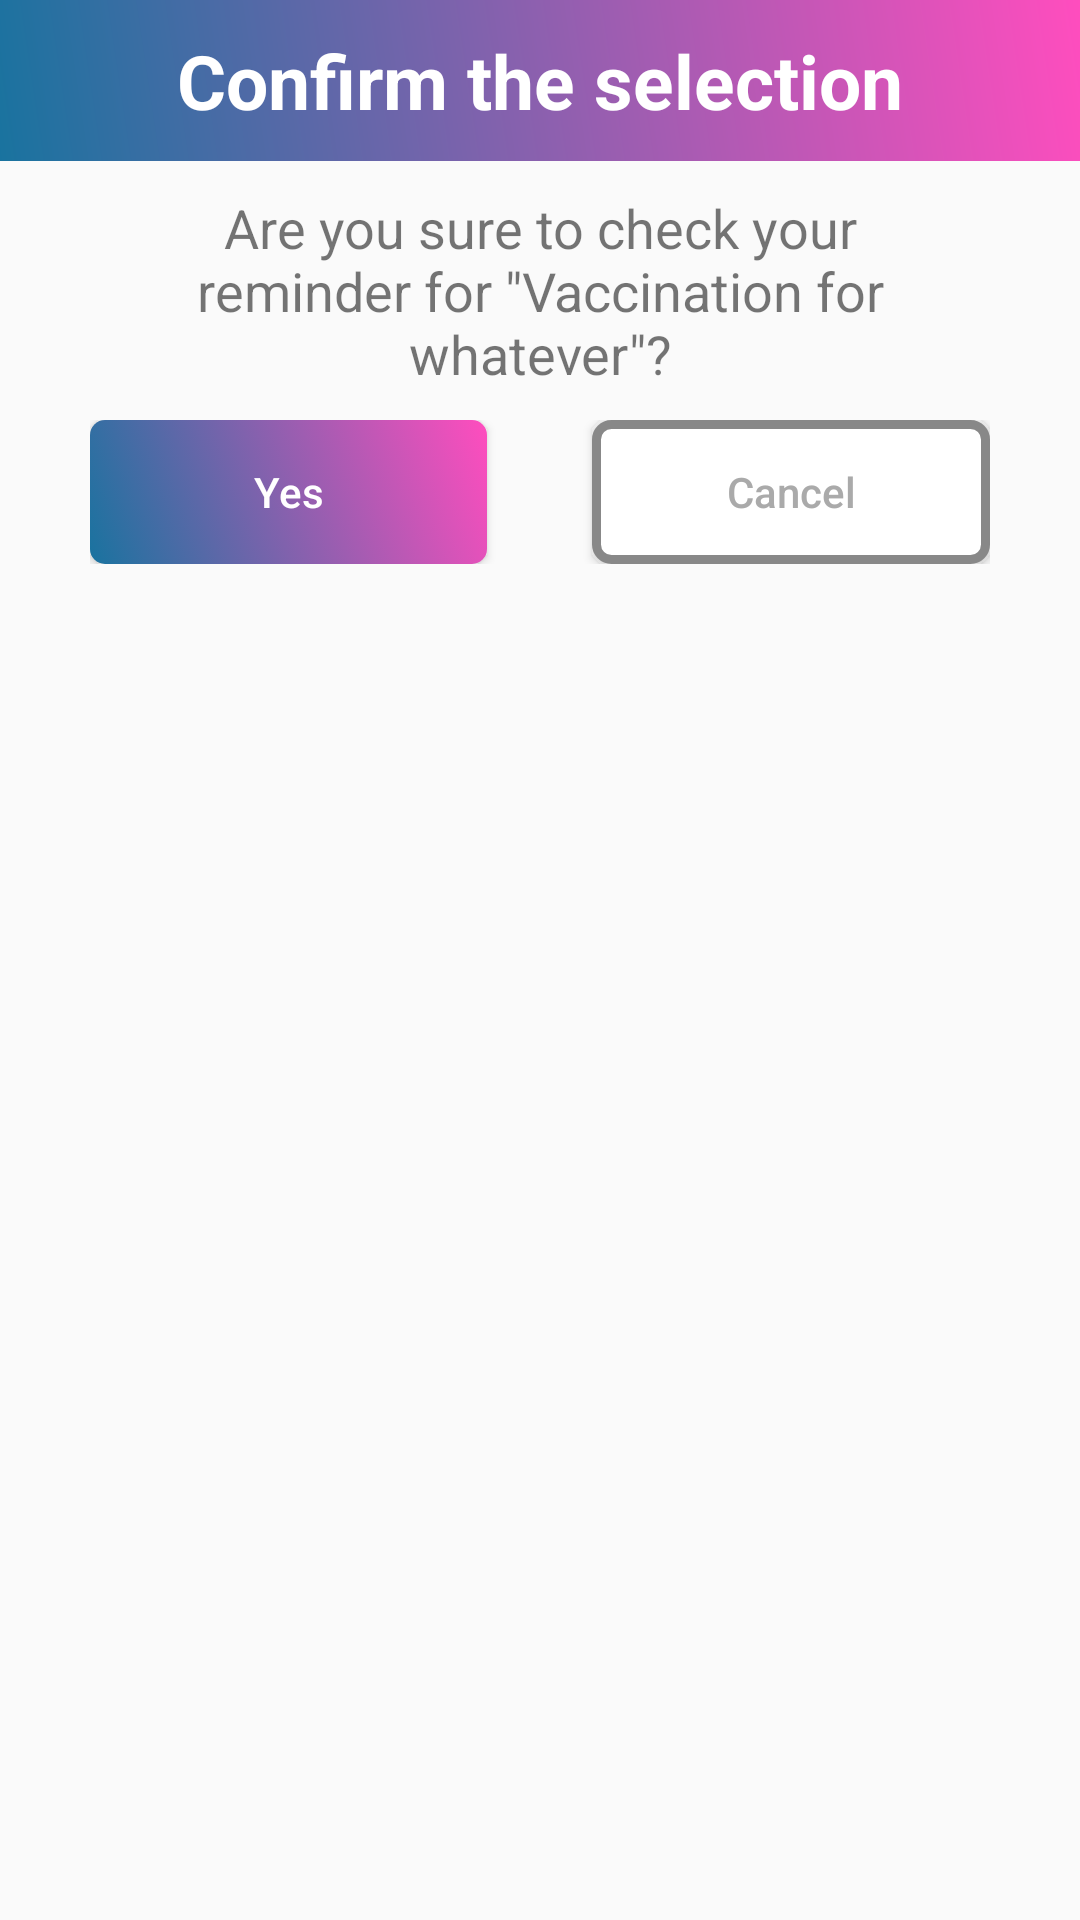

Android layout source for this screen:
<!-- AndroidManifest.xml: application theme AppTheme -->
<!-- res/layout/custom_dialog_check_reminder.xml -->
<?xml version="1.0" encoding="utf-8"?>
<LinearLayout xmlns:android="http://schemas.android.com/apk/res/android"
    android:layout_width="330dp"
    android:layout_height="wrap_content"
    android:orientation="vertical">

    <TextView
        android:layout_width="match_parent"
        android:layout_height="wrap_content"
        android:background="@drawable/gradiant_bar"
        android:gravity="center"
        android:paddingTop="10dp"
        android:paddingBottom="10dp"
        android:text="Confirm the selection"
        android:textColor="@android:color/white"
        android:textSize="25sp"
        android:textStyle="bold" />

    <TextView
        android:id="@+id/dialogBody"
        android:layout_width="250dp"
        android:layout_height="wrap_content"
        android:layout_gravity="center"
        android:layout_margin="10dp"
        android:layout_marginStart="50dp"
        android:layout_marginEnd="50dp"
        android:gravity="center"
        android:text='Are you sure to check your reminder for "Vaccination for whatever"?'
        android:textSize="18sp" />


    <LinearLayout
        android:layout_width="match_parent"
        android:layout_height="wrap_content"
        android:layout_gravity="center"
        android:layout_marginLeft="30dp"
        android:layout_marginRight="30dp"
        android:layout_marginBottom="20dp"
        android:orientation="horizontal">

        <Button
            android:id="@+id/btnYes"
            android:layout_width="100dp"
            android:layout_height="wrap_content"
            android:layout_marginRight="30dp"
            android:layout_weight="1"
            android:background="@drawable/button_gradient"
            android:clickable="true"
            android:text="Yes"
            android:textAllCaps="false"
            android:textColor="@android:color/white" />

        <Button
            android:id="@+id/btnCancel"
            android:layout_width="100dp"
            android:layout_height="wrap_content"
            android:layout_marginLeft="5dp"
            android:layout_weight="1"
            android:background="@drawable/button_normal"
            android:clickable="true"
            android:text="Cancel"
            android:textAllCaps="false"
            android:textColor="@android:color/darker_gray" />
    </LinearLayout>

</LinearLayout>
<!-- resources referenced by this layout -->
<resources>
  <!-- drawable button_gradient (drawable) -->
  <selector xmlns:android="http://schemas.android.com/apk/res/android">
      <item android:state_pressed="true">
          <shape
              android:shape="rectangle"
              android:useLevel="false">
              <gradient
                  android:angle="45"
                  android:endColor="@color/colorend_pressed"
                  android:startColor="@color/colorstr_pressed"
                  android:type="linear" />
              <corners android:radius="5dp" />
          </shape>
      </item>
  
      <item android:state_selected="true">
          <shape
              android:shape="rectangle"
              android:useLevel="false">
              <gradient
                  android:angle="45"
                  android:endColor="@color/colorend_pressed"
                  android:startColor="@color/colorstr_pressed"
                  android:type="linear" />
              <corners android:radius="5dp" />
          </shape>
      </item>
      <item>
          <shape
              android:shape="rectangle"
              android:useLevel="false">
              <corners android:radius="5dp" />
              <gradient
                  android:angle="45"
                  android:endColor="@color/colorend"
                  android:startColor="@color/colorstr"
                  android:type="linear" />
          </shape>
      </item>
  </selector>
  <!-- drawable button_normal (drawable) -->
  <selector xmlns:android="http://schemas.android.com/apk/res/android">
      <item android:state_pressed="true">
          <shape
              android:shape="rectangle">
              <solid android:color="#DDDDDD" />
  
              <corners android:radius="5dp" />
              <stroke
                  android:width="3dp"
                  android:color="#888888" />
          </shape>
      </item>
      <item android:state_pressed="false">
          <shape
              android:shape="rectangle">
              <solid android:color="#FFFFFF" />
  
              <corners android:radius="5dp" />
              <stroke
                  android:width="3dp"
                  android:color="#888888" />
          </shape>
      </item>
  </selector>
  <!-- drawable gradiant_bar (drawable) -->
  <?xml version="1.0" encoding="utf-8"?>
  <shape xmlns:android="http://schemas.android.com/apk/res/android"
      android:shape="rectangle"
      android:useLevel="false">
  
      <gradient
          android:angle="45"
          android:endColor="@color/colorend"
          android:startColor="@color/colorstr"
          android:type="linear" />
  
  </shape>
  <style name="AppTheme" parent="Theme.AppCompat.Light.DarkActionBar">
          <item name="colorPrimary">@color/colorPrimary</item>
          <item name="colorPrimaryDark">@color/colorPrimaryDark</item>
          <item name="colorAccent">@color/colorAccent</item>
  
          <item name="windowNoTitle">true</item>
          <item name="windowActionBar">false</item>
      </style>
  <color name="colorend_pressed">#ff1aab</color>
  <color name="colorstr_pressed">#155f84</color>
  <color name="colorend">#FF4DBE</color>
  <color name="colorstr">#19739F</color>
  <color name="colorPrimary">#008577</color>
  <color name="colorPrimaryDark">#00574B</color>
  <color name="colorAccent">#7963AC</color>
</resources>
